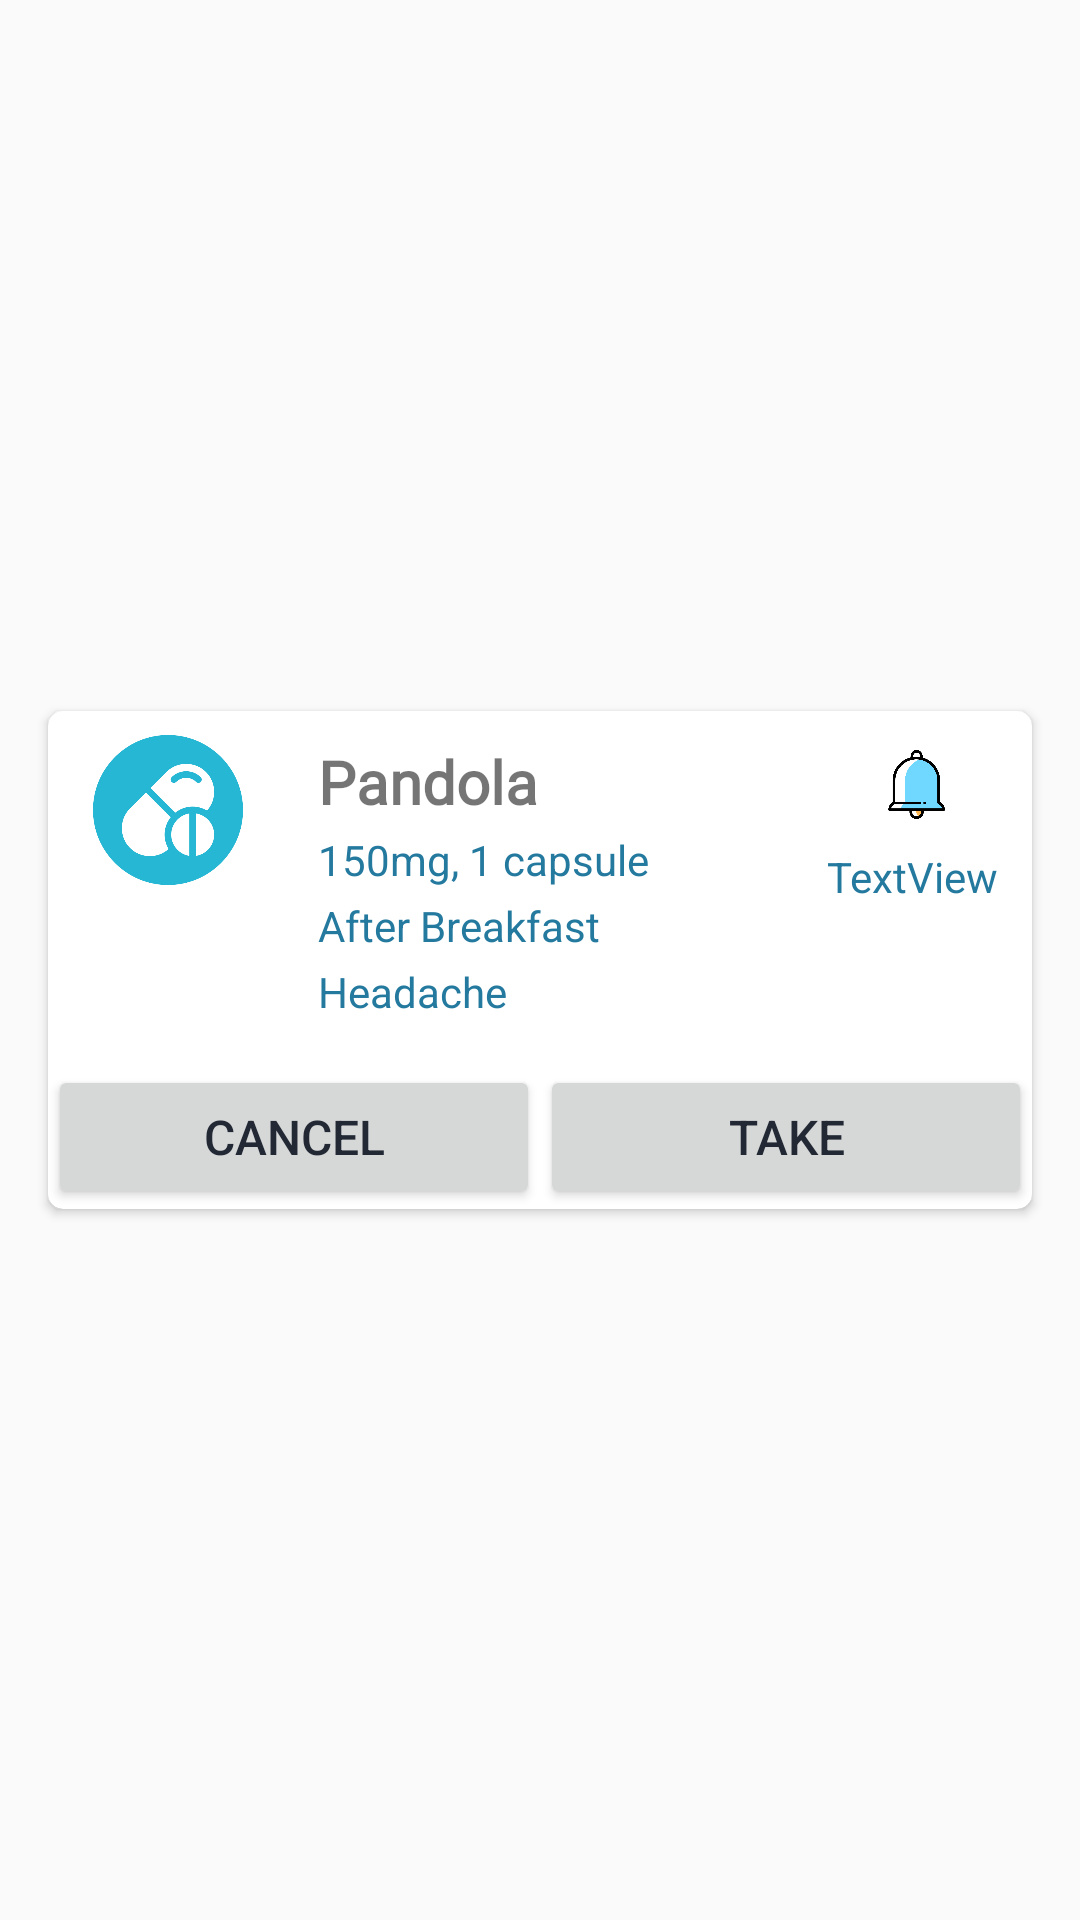

This screen was rendered from an Android layout file. Write that file and the resources it references.
<!-- AndroidManifest.xml: application theme Theme.MedicineReminder -->
<!-- res/layout/medicine_dialog.xml -->
<?xml version="1.0" encoding="utf-8"?>
<androidx.constraintlayout.widget.ConstraintLayout xmlns:android="http://schemas.android.com/apk/res/android"
    xmlns:app="http://schemas.android.com/apk/res-auto"
    android:layout_width="match_parent"
    android:layout_height="match_parent">

    <androidx.cardview.widget.CardView
        android:layout_width="match_parent"
        android:layout_height="wrap_content"
        android:layout_marginStart="16dp"
        android:layout_marginEnd="16dp"
        app:cardCornerRadius="5dp"
        app:layout_constraintBottom_toBottomOf="parent"
        app:layout_constraintEnd_toEndOf="parent"
        app:layout_constraintStart_toStartOf="parent"
        app:layout_constraintTop_toTopOf="parent">

        <LinearLayout
            android:layout_width="match_parent"
            android:layout_height="match_parent"
            android:orientation="vertical">



                <LinearLayout
                    android:weightSum="4"
                    android:layout_width="match_parent"
                    android:layout_height="match_parent"
                    android:orientation="horizontal">

                    <ImageView
                        android:id="@+id/medicine_icon"
                        android:layout_width="30dp"
                        android:layout_height="50dp"
                        android:layout_margin="8dp"
                        android:layout_weight="0.5"
                        app:srcCompat="@drawable/medicine" />

                    <LinearLayout
                        android:layout_width="0dp"
                        android:layout_height="wrap_content"
                        android:layout_weight="2.5"
                        android:orientation="vertical"
                        android:paddingLeft="10dp"
                        android:paddingTop="5dp"
                        android:paddingRight="10dp"
                        android:paddingBottom="5dp">

                        <TextView
                            android:id="@+id/medicine_name"
                            android:layout_width="match_parent"
                            android:layout_height="wrap_content"
                            android:layout_marginTop="5dp"
                            android:fontFamily="@font/roboto_bold"
                            android:text="Pandola"
                            android:textDirection="ltr"
                            android:textSize="20sp"
                            android:textStyle="bold" />

                        <TextView
                            android:id="@+id/medicine_dos"
                            android:layout_width="match_parent"
                            android:layout_height="wrap_content"
                            android:layout_marginTop="3dp"
                            android:text="150mg, 1 capsule"
                            android:textColor="@color/mainColor"
                            android:textDirection="ltr"
                            android:textSize="14sp" />

                        <TextView
                            android:id="@+id/medicine_note"
                            android:layout_width="match_parent"
                            android:layout_height="wrap_content"
                            android:layout_marginTop="3dp"
                            android:text="After Breakfast"
                            android:textColor="@color/mainColor"
                            android:textDirection="ltr"
                            android:textSize="14sp" />

                        <TextView
                            android:id="@+id/medicine_reason"
                            android:layout_width="match_parent"
                            android:layout_height="match_parent"
                            android:layout_marginTop="3dp"
                            android:text="Headache"
                            android:textColor="@color/mainColor"
                            android:textDirection="ltr"
                            android:textSize="14sp" />

                    </LinearLayout>

                    <androidx.constraintlayout.widget.ConstraintLayout
                        android:id="@+id/linearLayout"
                        android:layout_width="0dp"
                        android:layout_height="match_parent"
                        android:layout_margin="5dp"
                        android:layout_weight="1">

                        <ImageView
                            android:id="@+id/notif_icon_Dia"
                            android:layout_width="23dp"
                            android:layout_height="23dp"
                            android:layout_marginTop="8dp"
                            android:visibility="visible"
                            app:layout_constraintEnd_toEndOf="parent"
                            app:layout_constraintHorizontal_bias="0.51"
                            app:layout_constraintStart_toStartOf="parent"
                            app:layout_constraintTop_toTopOf="parent"
                            app:srcCompat="@drawable/notification_bell" />

                        <TextView
                            android:id="@+id/medicine_time_Dia"
                            android:layout_width="wrap_content"
                            android:layout_height="wrap_content"
                            android:text="TextView"
                            android:textColor="@color/mainColor"
                            android:textSize="14sp"
                            app:layout_constraintBottom_toBottomOf="parent"
                            app:layout_constraintEnd_toEndOf="parent"
                            app:layout_constraintHorizontal_bias="0.428"
                            app:layout_constraintStart_toStartOf="parent"
                            app:layout_constraintTop_toBottomOf="@+id/notif_icon_Dia"
                            app:layout_constraintVertical_bias="0.2"
                             />

                    </androidx.constraintlayout.widget.ConstraintLayout>

                </LinearLayout>

            <LinearLayout
                android:layout_width="match_parent"
                android:layout_height="match_parent"
                android:orientation="horizontal"
                android:layout_marginTop="10dp"
                android:weightSum="2">
                <Button
                    android:id="@+id/cancel_Btn_Dia"
                    android:layout_width="wrap_content"
                    android:layout_height="wrap_content"
                    android:layout_weight="1"
                    android:gravity="center"
                    android:padding="8dp"
                    android:textColor="@color/colorPrimaryText"
                    android:textSize="@dimen/et_textSize"
                    android:text="@string/cancel_med_dialog"/>

                <Button
                    android:id="@+id/take_Btn_Dia"
                    android:layout_width="wrap_content"
                    android:layout_height="wrap_content"
                    android:layout_weight="1"
                    android:gravity="center"
                    android:isScrollContainer="false"
                    android:padding="8dp"
                    android:text="@string/take_medicine_dialog"
                    android:textColor="@color/colorPrimaryText"
                    android:textSize="@dimen/et_textSize" />
            </LinearLayout>

        </LinearLayout>


    </androidx.cardview.widget.CardView>

</androidx.constraintlayout.widget.ConstraintLayout>
<!-- resources referenced by this layout -->
<resources>
  <color name="colorPrimaryText">#222934</color>
  <color name="mainColor">#24799F</color>
  <dimen name="et_textSize">16sp</dimen>
  <!-- drawable medicine: png bitmap (drawable, 24453 bytes) -->
  <!-- drawable notification_bell: png bitmap (drawable, 14778 bytes) -->
  <string name="cancel_med_dialog">Cancel</string>
  <string name="take_medicine_dialog">Take</string>
  <style name="Theme.MedicineReminder" parent="Theme.AppCompat.Light.NoActionBar">
          
          <item name="colorPrimary">@color/purple_500</item>
          <item name="colorPrimaryVariant">@color/purple_700</item>
          <item name="colorOnPrimary">@color/white</item>
          
          <item name="colorSecondary">@color/teal_200</item>
          <item name="colorSecondaryVariant">@color/teal_700</item>
          <item name="colorOnSecondary">@color/black</item>
          
          <item name="android:statusBarColor" tools:targetApi="l">@color/barColorDark2</item>
          
      </style>
  <color name="purple_500">#FF6200EE</color>
  <color name="purple_700">#FF3700B3</color>
  <color name="white">#FFFFFFFF</color>
  <color name="teal_200">#FF03DAC5</color>
  <color name="teal_700">#FF018786</color>
  <color name="black">#FF000000</color>
  <color name="barColorDark2">#109db0</color>
</resources>
